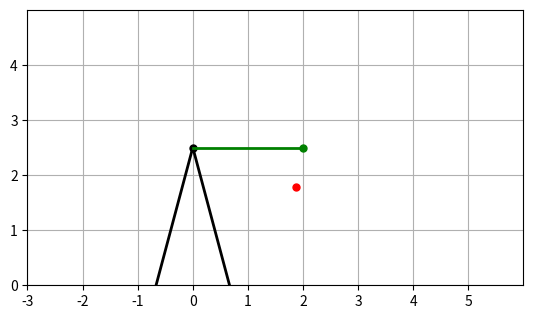

Python code for this plot: (Note: this script raises an exception after producing the figure.)
import numpy as np
from scipy.integrate import odeint
import matplotlib.pyplot as plt
import matplotlib.animation as ani


def dr_dt(r, t):
    
    return [r[1], -g/R * np.sin(r[0])]


def space(a, b):
    if a <= 0:
        return np.linspace(a, 0, b)
    else:
        return np.linspace(0, a, b)
        

def local_min(a):
    for j in range(1, len(a)):
        if a[j] < a[j-1] and a[j] < a[j+1]:
            return j


def local_max(a, b):
    for j in range(b, len(a)):
        if a[j] > a[j-1] and a[j] > a[j+1]:
            return j


def gt(a, b, c):
    for j in range(c, len(a)):
        if b < a[j]:
            return j


# CHOOSE YOUR LAUNCH ANGLE IN RADIANS
theta_L = 1.2

# other initial values
theta_0 = np.pi/2                       # initial angle (speed = 0)
g = 9.81                                # gravity
R = 2                                   # radius of swing
H = 0.5                                  # height off ground
swing_supports = True                   # choose if you want to show swing supports
semicircle = False                      # choose if you want to show swing semicircle

# calculated  initial values
x_L = R * np.sin(theta_L)               # x at launch
y_L = R * (1 - np.cos(theta_L)) + H     # y at launch
v_r = np.sqrt(2*R*g*np.cos(theta_L))    # speed at launch
v_x = v_r * np.cos(theta_L)             # x speed at launch
v_y = v_r * np.sin(theta_L)             # y speed at launch

# solving pendulum ODE
end = int(np.ceil(3/2*np.pi*np.sqrt(g/R)))
fps = 60
q = end * fps
t = np.linspace(0, end, q)
dt = 1 / fps  # time step in seconds
DT = 1000 / fps  # time step in milliseconds
r0 = [np.pi/2, 0]            
rs = odeint(dr_dt, r0, t)
angle = np.array(rs[:, 0])
x = R * np.sin(angle)
y = R * (1 - np.cos(angle)) + H
if theta_0 <= np.pi/2:
    c1 = local_min(x)
else:
    c1 = local_max(x, local_min(x))
c2 = gt(angle, theta_L, c1)

# create the figure
fig = plt.figure()
ax = plt.axes(xlim=(-R-1, 3*R), ylim=(0, np.ceil(2*R + H)))
plt.xticks(np.arange(-R - 1, 3*R, step=1))
plt.yticks(np.arange(0, np.ceil(2*R + H), step=1))
ax.set_aspect("equal")
ax.grid()

# plot the swing
if semicircle:
    x_swing = np.linspace(-R, R, 200)
    y_swing = R + H - np.sqrt(R**2 - np.square(x_swing))
    swing = ax.plot(x_swing, y_swing, color='black', linestyle='-', lw=2)
centre = ax.plot(0, R + H, 'k.', markersize=10)
launch_point = ax.plot(x_L, y_L, 'r.', markersize=10)
if swing_supports:
    x_support1 = np.linspace(-R/3, 0, 200)
    y_support1 = 3*(R + H)/R * x_support1 + R + H
    x_support2 = np.linspace(0, R/3, 200)
    y_support2 = -3*(R + H)/R * x_support2 + R + H
    supports = ax.plot(x_support1, y_support1, x_support2, y_support2, color='black', linestyle='-', lw=2)

# plot the chain
chain_data = [[], []] * q
for j in range(q):
    X = space(x[j], q)
    if x[j] == 0:
        chain_data[j] = [X, list(np.linspace(H, R + H, q))]
    else:
        chain_data[j] = [X, list(((R + H - y[j])/-x[j]) * np.array(X) + R + H)]
chain, = ax.plot(chain_data[0][0], chain_data[0][1], lw=2, color='green', linestyle='-')

# plot the rider
x_rider = [-R - 1] * q
y_rider = [-1] * q
for j in range(c2):
    x_rider[j] = x[j]
for j in range(c2):
    y_rider[j] = y[j]
x_rider[c2] = x_L
y_rider[c2] = y_L
c = c2
while 0 <= y_rider[c]:
    c += 1
    x_rider[c] = x_rider[c-1] + v_x * dt
    v_yprev = v_y
    v_y -= g * dt
    v_yavg = (v_yprev + v_y) / 2
    y_rider[c] = y_rider[c-1] + v_yavg * dt
x_rider = [x for x in x_rider if x != -1-R]
y_rider = [y for y in y_rider if y != -1]
N = len(x_rider)
rider, = ax.plot(x_rider[0], y_rider[0], 'g.', markersize=10)

# plot the path of rider
x_path = [x_rider[j] for j in range(c1, N)]
y_path = [y_rider[j] for j in range(c1, N)]
path, = ax.plot(x_path[0], y_path[0], color='green', linestyle='--', lw=2)


def motion(i):
    chain.set_data(chain_data[i][0], chain_data[i][1])
    rider.set_data(x_rider[i], y_rider[i])
    if c1 <= i:
        path.set_data(x_path[:i - c1], y_path[:i - c1])
    # final distance text
    # if N - 1 <= i:
    #     final_x = "{:.3f}".format(x_rider[N - 1])
    #     ax.text(x_rider[N - 1] / 3, R, 'Final Distance: ' + final_x, color='black', fontsize=10)


Writer = ani.writers['ffmpeg']
writer = Writer(fps=60, metadata=dict(artist='Me'), bitrate=1800)

anim = ani.FuncAnimation(fig, motion, frames=N, interval=DT, repeat=False)
anim.save('motion.mp4', writer=writer)

